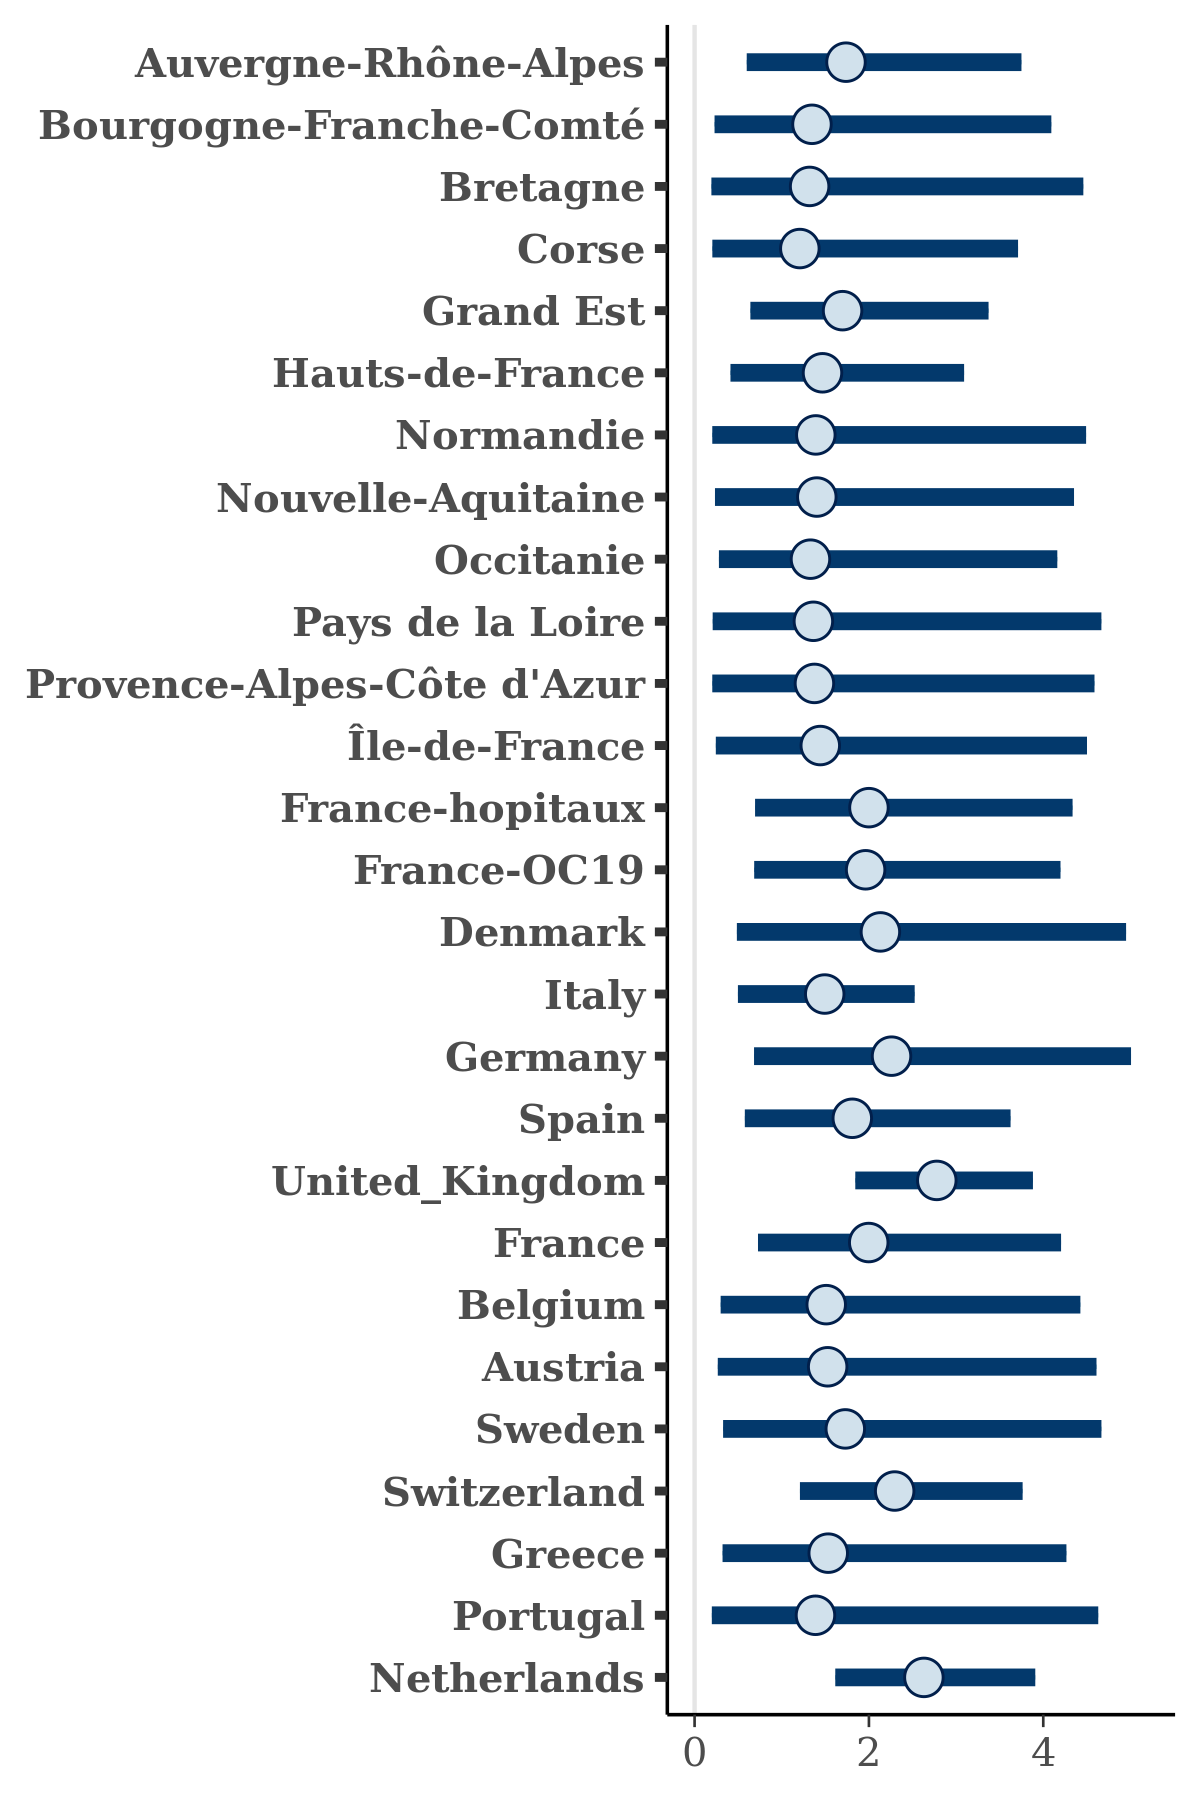

Values plotted in this chart, from the file beside it:
, Auvergne-Rhône-Alpes, Bourgogne-Franche-Comté, Bretagne, Corse, Grand Est, Hauts-de-France, Normandie, Nouvelle-Aquitaine, Occitanie, Pays de la Loire, Provence-Alpes-Côte d'Azur, Île-de-France, France-hopitaux, France-OC19, Denmark, Italy, Germany, Spain, United_Kingdom, France, Belgium, Austria, Sweden
1, 2.039, 0.7862, 0.8007, 0.5423, 1.491, 1.548, 0.6591, 0.9943, 0.7103, 0.5608, 0.5631, 0.5492, 1.449, 1.541, 1.303, 1.635, 1.206, 1.467, 2.466, 1.803, 0.8317, 1.359, 1.178
2, 0.5401, 1.14, 0.1699, 0.1327, 1.52, 1.271, 2.158, 0.3407, 0.6996, 0.1278, 1.179, 0.7809, 1.945, 0.7052, 0.5067, 1.28, 1.565, 1.434, 2.438, 0.8889, 0.07238, 0.3255, 0.2172
3, 3.437, 3.382, 2.798, 1.801, 3.466, 1.443, 4.464, 0.9603, 0.716, 2.322, 6.113, 2.955, 3.448, 3.711, 5.12, 1.603, 3.985, 1.058, 3.106, 3.204, 2.001, 3.724, 4.916
4, 3.017, 1.48, 1.639, 1.594, 2.619, 1.5, 5.104, 5.294, 2.786, 2.978, 1.363, 3.55, 3.099, 2.483, 2.689, 2.073, 5.424, 3.211, 3.383, 2.988, 3.336, 4.265, 3.932
5, 0.8435, 1.941, 0.8276, 1.196, 1.517, 2.24, 0.9213, 1.14, 0.9658, 0.7579, 0.661, 2.108, 1.444, 2.103, 2.191, 1.279, 3.191, 1.639, 2.97, 0.9636, 0.5979, 1.52, 3.218
6, 1.227, 0.3073, 0.5962, 0.7066, 1.306, 2.001, 0.4124, 0.8326, 0.9227, 0.5431, 0.3923, 0.2244, 0.9321, 2.157, 0.413, 1.781, 1.089, 1.827, 2.129, 1.054, 1.153, 0.7218, 0.3133
7, 2.41, 1.486, 3.878, 4.335, 3.157, 3.301, 1.831, 2.853, 2.351, 2.305, 0.6946, 1.97, 2.588, 3.712, 5.989, 2.384, 3.25, 2.887, 3.841, 4.257, 2.568, 3.64, 3.895
8, 2.788, 1.243, 2.896, 4.01, 2.929, 1.817, 2.983, 2.955, 3.584, 5.205, 2.844, 5.335, 3.91, 4.229, 5.571, 1.87, 4.335, 4.221, 4.687, 3.472, 1.731, 4.82, 3.049
9, 1.355, 1.539, 1.014, 0.7373, 1.667, 1.257, 1.239, 1.541, 0.6056, 1.216, 0.8134, 1.341, 2.15, 1.469, 0.7895, 1.525, 1.861, 1.552, 2.365, 1.366, 0.9677, 1.508, 0.5709
10, 2.329, 2.108, 2.392, 1.569, 1.867, 1.902, 1.393, 1.554, 1.883, 0.8579, 1.415, 1.542, 1.079, 2.925, 2.021, 1.673, 1.517, 1.382, 2.022, 2.528, 1.738, 1.882, 0.558
11, 1.531, 2.316, 1.749, 1.694, 1.425, 1.529, 1.259, 3.176, 1.606, 2.339, 2.189, 1.711, 1.834, 2.46, 2.492, 1.621, 1.87, 1.225, 2.735, 2.157, 1.479, 1.715, 2.162
12, 3.776, 3.535, 5.846, 4.396, 2.464, 2.801, 5.592, 3.008, 2.605, 5.871, 4.14, 3.778, 3.755, 4.457, 5.144, 2.231, 4.526, 2.979, 3.689, 3.857, 5.183, 4.712, 4.548
13, 2.084, 0.9371, 1.041, 2.108, 1.267, 1.187, 1.116, 1.505, 1.169, 2.091, 1.73, 1.975, 1.802, 1.084, 1.593, 2.355, 1.299, 2.282, 2.436, 1.515, 1.444, 1.09, 1.091
14, 3.85, 1.743, 2.374, 2.72, 2.772, 2.563, 5.866, 1.558, 3.223, 1.603, 5.263, 2.793, 3.117, 3.906, 1.801, 1.744, 1.754, 1.869, 3.935, 4.582, 2.704, 1.216, 2.195
15, 1.799, 2.201, 2.359, 0.8946, 0.9039, 1.355, 2.994, 2.492, 1.393, 3.527, 0.6847, 2.18, 3.499, 1.258, 0.5801, 1.348, 3.709, 2.815, 2.362, 3.035, 3.082, 2.366, 1.306
16, 1.031, 0.3781, 2.933, 0.4162, 1.316, 0.6642, 0.6886, 1.33, 1.999, 2.674, 0.4516, 3.085, 0.9994, 1.707, 0.9349, 0.4489, 2.293, 1.875, 2.27, 1.029, 1.153, 1.087, 2.339
17, 1.381, 0.3073, 0.9419, 0.7777, 1.11, 2.755, 0.4051, 0.854, 2.165, 3.972, 0.5099, 0.7676, 2.766, 1.763, 2.57, 1.516, 1.752, 2.277, 3.22, 2.177, 1.638, 2.775, 3.417
18, 1.565, 1.357, 0.8541, 1.388, 1.799, 1.659, 1.694, 1.165, 1.883, 0.6888, 1.127, 1.482, 1.648, 1.52, 1.795, 1.356, 1.291, 1.68, 2.811, 1.407, 1.769, 1.479, 1.24
19, 2.253, 1.411, 1.243, 1.46, 1.614, 1.291, 0.9697, 1.416, 0.9929, 1.675, 0.8727, 0.6575, 2.039, 2.288, 2.022, 2.102, 2.498, 2.25, 2.94, 2.559, 1.344, 1.631, 1.488
20, 1.897, 0.5953, 1.081, 1.107, 1.364, 2.145, 0.4784, 1.248, 1.414, 0.9623, 0.4248, 0.7542, 1.441, 1.773, 2.897, 1.123, 2.729, 2.005, 2.364, 1.75, 1.465, 1.196, 1.329
21, 1.071, 1.95, 1.84, 1.662, 2.153, 1.108, 2.097, 1.629, 0.6053, 1.442, 0.6912, 1.397, 2.681, 2.206, 1.997, 1.724, 1.894, 1.98, 2.649, 1.576, 1.689, 0.7766, 0.1727
22, 1.884, 0.6274, 0.5964, 0.9891, 1.548, 1.428, 0.4975, 1.721, 2.075, 0.6741, 1.123, 0.6524, 2.247, 1.362, 2.689, 1.703, 5.044, 1.559, 3.656, 2.058, 1.086, 1.274, 1.835
23, 2.127, 3.232, 0.8815, 1.71, 1.57, 2.585, 3.3, 2.129, 0.8752, 2.265, 2.914, 1.914, 2.062, 2.818, 4.286, 1.711, 5.124, 1.307, 2.752, 3.261, 0.7326, 2.229, 4.145
24, 0.7244, 4.027, 0.6743, 0.8427, 0.6585, 1.521, 2.311, 0.5751, 0.7374, 0.3583, 0.2205, 1.56, 3.302, 1.957, 2.577, 1.076, 3.014, 2.787, 2.998, 2.395, 1.615, 0.8372, 1.99
25, 2.518, 0.3369, 0.9868, 1.192, 2.13, 2.049, 2.575, 2.352, 2.457, 2.588, 0.2402, 2.455, 0.9699, 2.161, 1.467, 2.305, 0.8653, 1.304, 2.447, 1.945, 1.115, 4.248, 1.154
26, 2.987, 2.122, 1.831, 1.781, 0.8527, 2.535, 1.734, 2.973, 2.631, 2.137, 1.539, 3.941, 1.989, 1.931, 1.379, 1.363, 1.972, 2.307, 2.741, 1.246, 1.308, 1.835, 2.993
27, 2.657, 2.275, 2.262, 2.637, 2.355, 2.194, 2.752, 3.166, 1.719, 1.556, 2.841, 1.606, 2.563, 2.204, 3.187, 2.11, 3.558, 2.607, 2.88, 3.089, 3.654, 3.35, 2.523
28, 1.089, 0.4734, 0.2418, 0.2823, 1.238, 0.924, 0.2998, 0.4413, 0.3752, 0.3924, 0.306, 0.3564, 1.122, 1.252, 0.6174, 1.108, 0.9465, 1.082, 1.889, 1.088, 0.7386, 0.6122, 0.3048
29, 2.877, 0.9432, 1.367, 0.7307, 1.277, 1.311, 1.27, 0.493, 1.293, 2.74, 1.956, 1.634, 2.212, 1.951, 3.85, 0.7573, 1.614, 1.726, 1.522, 2.283, 2.667, 2.934, 1.559
30, 1.114, 1.074, 1.285, 1.27, 1.21, 1.495, 1.433, 0.9771, 1.406, 1.601, 1.122, 1.079, 1.314, 1.539, 1.695, 1.273, 1.051, 1.465, 2.038, 1.285, 1.008, 0.9513, 1.713
31, 3.307, 2.528, 1.651, 0.8469, 2.329, 1.801, 3.81, 2.898, 2.354, 1.598, 2.136, 2.937, 3.53, 3.157, 2.489, 1.251, 3.919, 2.754, 3.665, 4.183, 2.05, 3.856, 2.086
32, 2.569, 1.224, 1.083, 0.9097, 1.89, 1.439, 1.1, 1.14, 0.6309, 1.152, 1.69, 1.609, 1.658, 1.722, 5.536, 1.444, 2.724, 1.628, 3.562, 1.658, 1.275, 3.025, 3.852
33, 0.9159, 0.8555, 0.5738, 0.9291, 1.315, 0.9782, 0.9767, 0.6289, 0.8825, 1.081, 1.214, 1.002, 1.314, 1.965, 2.892, 1.092, 2.95, 1.091, 2.856, 1.62, 0.7395, 0.9567, 3.018
34, 5.122, 4.532, 5.909, 5.056, 4.573, 4.687, 6.545, 3.56, 1.155, 6.879, 5.776, 5.155, 4.633, 5.876, 5.572, 2.635, 6.509, 4.606, 3.796, 5.484, 4.546, 6.78, 4.439
35, 0.6784, 0.3562, 0.1927, 0.2255, 0.5566, 0.7157, 0.481, 0.2384, 0.4789, 0.4132, 0.272, 0.3766, 0.7342, 0.6946, 0.5617, 0.6482, 0.3723, 0.7234, 1.985, 0.6801, 0.2483, 0.2293, 0.3568
36, 1.098, 0.4086, 0.6884, 0.3481, 1.062, 0.8415, 0.3044, 0.7302, 0.5819, 0.655, 0.597, 0.396, 1.588, 1.199, 1.176, 0.9525, 0.8484, 1.242, 2.799, 1.377, 0.8094, 0.8021, 0.8967
37, 1.905, 2.486, 0.4738, 1.93, 1.6, 3.007, 1.827, 1.179, 1.205, 0.6775, 1.959, 0.3708, 2.453, 1.635, 2.909, 2.596, 2.069, 1.996, 3.393, 2.531, 1.463, 1.936, 0.4887
38, 1.772, 2.333, 2.017, 0.8239, 2.616, 1.508, 0.9649, 1.05, 1.684, 1.668, 1.777, 1.688, 2.336, 1.893, 3.09, 1.37, 1.684, 2.158, 3.492, 2.083, 1.021, 1.45, 1.472
39, 1.113, 1.07, 1.348, 0.7926, 1.578, 1.058, 0.5508, 1.192, 0.3126, 0.972, 1.086, 0.6928, 1.915, 1.746, 3.409, 1.213, 3.246, 1.309, 2.231, 2.101, 0.9288, 1.422, 2.258
40, 1.362, 0.707, 0.7642, 0.8779, 1.728, 0.8081, 1.577, 0.524, 0.7565, 0.734, 0.8165, 0.7524, 1.563, 1.58, 1.472, 1.384, 1.381, 1.224, 1.949, 1.51, 0.7903, 1.203, 0.7321
41, 2.513, 2.553, 3.282, 3.345, 4.777, 2.915, 2.069, 1.416, 0.471, 2.22, 5.937, 5.146, 4.544, 4.423, 6.671, 2.012, 6.127, 3.535, 4.71, 3.162, 2.432, 4.244, 3.018
42, 2.416, 1.626, 1.347, 2.492, 2.094, 2.45, 1.093, 0.8619, 0.8673, 1.841, 1.751, 1.365, 1.944, 1.777, 3.144, 1.906, 3.61, 2.565, 2.823, 1.854, 2.877, 3.424, 1.245
43, 2.366, 1.808, 1.505, 1.112, 2.238, 1.229, 1.349, 2.321, 1.084, 1.426, 2.024, 1.095, 2.373, 1.981, 3.184, 1.7, 2.5, 2.061, 3.322, 2.329, 1.345, 1.763, 3.178
44, 3.902, 4.448, 4.506, 4.051, 3.498, 2.947, 4.06, 4.919, 3.681, 4.585, 4.799, 3.951, 3.902, 3.237, 4.196, 2.413, 5.361, 3.561, 3.47, 3.813, 3.791, 4.19, 5.104
45, 0.8031, 0.3393, 0.145, 0.3143, 0.7489, 0.8721, 0.4031, 0.2705, 0.1012, 0.2287, 0.4042, 0.1068, 0.3692, 0.7933, 0.5616, 0.8065, 0.2769, 0.7037, 1.894, 0.756, 0.1755, 0.3643, 0.3417
46, 2.82, 3.387, 2.188, 2.139, 1.928, 3.421, 3.646, 2.806, 1.484, 3.134, 2.358, 4.23, 3.079, 2.085, 4.495, 1.751, 5.182, 1.877, 3.039, 3.275, 2.044, 3, 5.148
47, 1.177, 1.247, 0.5889, 0.5461, 1.372, 0.8294, 0.6301, 1.332, 1.326, 0.9842, 0.7433, 1.19, 1.226, 2.159, 2.97, 1.628, 2.023, 1.373, 2.515, 1.481, 0.6486, 1.183, 2.587
48, 1.608, 0.7499, 0.8868, 0.7524, 1.458, 1.278, 0.9302, 1.008, 0.8968, 0.8158, 1.126, 0.7002, 1.719, 1.77, 3.034, 1.513, 2.444, 1.65, 2.945, 1.552, 1.688, 1.211, 2.52
49, 1.435, 3.524, 4.286, 3.734, 2.571, 2.504, 1.261, 5.403, 3.814, 6.074, 2.68, 3.986, 3.711, 2.776, 5.56, 1.881, 5.581, 3.816, 3.814, 2.289, 4.118, 4.459, 6.656
50, 3.408, 2.628, 1.032, 0.2571, 1.363, 2.256, 2.365, 1.598, 1.855, 1.385, 3.971, 2.271, 3.642, 2.527, 0.8126, 1.572, 4.295, 2.138, 2.309, 1.798, 3.557, 1.719, 0.7924
51, 1.86, 0.5485, 2.391, 1.954, 1.149, 0.76, 0.3391, 1.735, 0.6268, 1.389, 0.7035, 0.6934, 1.231, 1.973, 0.8311, 1.19, 1.664, 0.9271, 2.751, 2.404, 3.518, 1.791, 0.9458
52, 2.847, 2.086, 2.222, 2.937, 2.325, 1.926, 2.747, 2.579, 2.508, 1.888, 2.08, 2.473, 2.612, 2.827, 2.926, 2.319, 1.788, 2.906, 3.177, 2.837, 3.446, 2.953, 2.382
53, 1.786, 1.268, 0.2972, 0.7024, 1.468, 0.5555, 1.708, 0.294, 0.08676, 0.6558, 0.3636, 0.6126, 1.44, 1.688, 3.861, 1.068, 3.058, 1.781, 1.892, 0.8649, 2.112, 2.511, 0.4171
54, 1.307, 0.4131, 0.3527, 0.3877, 1.311, 1.204, 0.4709, 0.3173, 0.7918, 0.2008, 0.3413, 0.5502, 1.339, 1.152, 2.103, 1.051, 1.704, 1.195, 2.937, 0.9912, 1.274, 1.109, 0.7148
55, 1.724, 1.066, 0.9771, 1.728, 1.67, 1.411, 0.6378, 0.6791, 0.768, 1.668, 0.966, 1.511, 1.972, 1.581, 3.207, 1.304, 3.733, 1.266, 2.662, 2.372, 1.317, 0.765, 2.696
56, 0.9565, 0.7964, 0.5224, 0.5984, 1.091, 0.9523, 1.05, 0.8992, 0.7241, 0.5959, 0.566, 0.5966, 1.072, 1.243, 2.568, 0.8312, 1.205, 1.008, 2.661, 1.26, 0.645, 0.636, 2.342
57, 3.61, 2.299, 3.12, 2.46, 3.032, 2.852, 1.606, 2.38, 2.713, 1.988, 3.223, 2.61, 3.511, 2.92, 2.223, 2.383, 2.875, 2.141, 2.723, 3.074, 3.722, 4.251, 1.335
58, 1.406, 0.3971, 0.4983, 1.918, 1.358, 0.871, 0.9107, 0.7519, 0.9559, 1.162, 1.084, 0.5815, 1.69, 1.256, 1.036, 1.834, 1.701, 1.141, 2.191, 1.093, 1.168, 1.333, 1.683
59, 2.239, 3.146, 3.313, 4.539, 2.723, 2.176, 4.359, 4.236, 3.187, 3.584, 2.836, 3.951, 2.747, 2.704, 3.146, 2.032, 2.791, 3.03, 3.86, 2.666, 2.932, 3.137, 5.347
60, 2.918, 3.717, 2.32, 0.9068, 3.511, 3.401, 4.359, 4.654, 3.248, 4.883, 3.634, 4.001, 5.406, 3.404, 4.018, 1.851, 4.232, 2.446, 2.704, 3.264, 5.528, 2.712, 4.157
... 1,940 more rows
